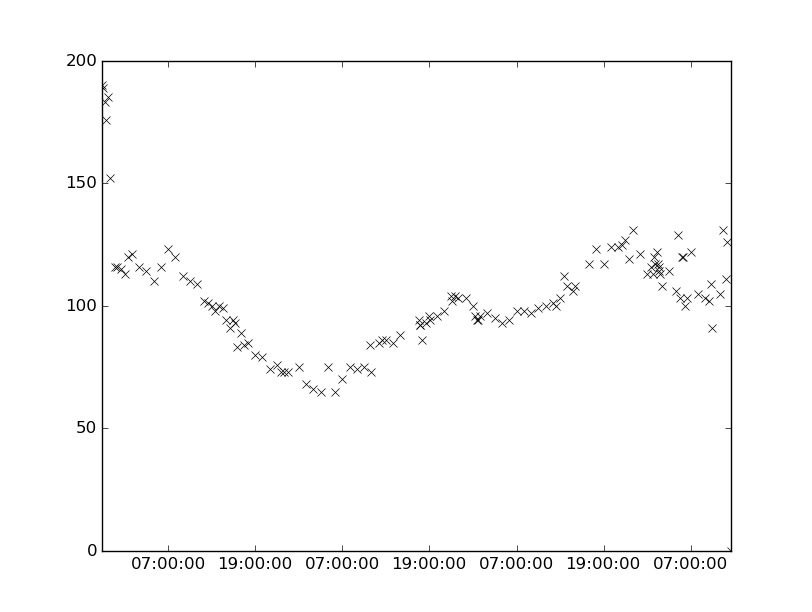

Source data for this figure (header and first rows):
values, datetimes
116.0, 2106-09-11T03:00:00
125.0, 2106-09-13T21:30:00
100.0, 2106-09-14T06:15:00
103.0, 2106-09-14T06:30:00
122.0, 2106-09-14T07:00:00
123.0, 2106-09-11T07:00:00
112.0, 2106-09-11T09:00:00
109.0, 2106-09-11T11:00:00
104.0, 2106-09-12T22:00:00
102.0, 2106-09-12T22:05:00
112.0, 2106-09-13T13:30:00
84.0, 2106-09-12T10:50:00
116.0, 2106-09-11T06:00:00
74.0, 2106-09-11T21:00:00
76.0, 2106-09-11T22:00:00
92.0, 2106-09-12T17:40:00
92.0, 2106-09-12T17:45:00
68.0, 2106-09-12T02:00:00
86.0, 2106-09-12T18:00:00
94.0, 2106-09-12T19:05:00
100.0, 2106-09-13T11:00:00
185.0, 2106-09-10T22:45:00
108.0, 2106-09-13T14:00:00
114.0, 2106-09-14T04:00:00
73.0, 2106-09-12T11:00:00
100.0, 2106-09-13T01:00:00
96.0, 2106-09-13T01:15:00
86.0, 2106-09-12T12:30:00
73.0, 2106-09-11T22:30:00
85.0, 2106-09-12T14:00:00
98.0, 2106-09-13T08:00:00
116.0, 2106-09-14T01:30:00
99.0, 2106-09-11T14:30:00
65.0, 2106-09-12T06:00:00
120.0, 2106-09-11T01:30:00
121.0, 2106-09-11T02:00:00
117.0, 2106-09-13T19:00:00
124.0, 2106-09-13T20:00:00
120.0, 2106-09-14T06:00:00
86.0, 2106-09-12T13:00:00
119.0, 2106-09-13T22:30:00
131.0, 2106-09-13T23:00:00
113.0, 2106-09-14T01:00:00
113.0, 2106-09-14T01:45:00
105.0, 2106-09-14T11:00:00
131.0, 2106-09-14T11:30:00
103.0, 2106-09-13T13:00:00
84.0, 2106-09-11T17:30:00
85.0, 2106-09-11T18:00:00
127.0, 2106-09-13T22:00:00
103.0, 2106-09-14T09:00:00
102.0, 2106-09-14T09:30:00
109.0, 2106-09-14T09:45:00
74.0, 2106-09-12T09:00:00
75.0, 2106-09-12T10:00:00
123.0, 2106-09-13T18:00:00
120.0, 2106-09-11T08:00:00
115.0, 2106-09-11T00:30:00
113.0, 2106-09-11T01:00:00
93.0, 2106-09-11T16:15:00
... 74 more rows
